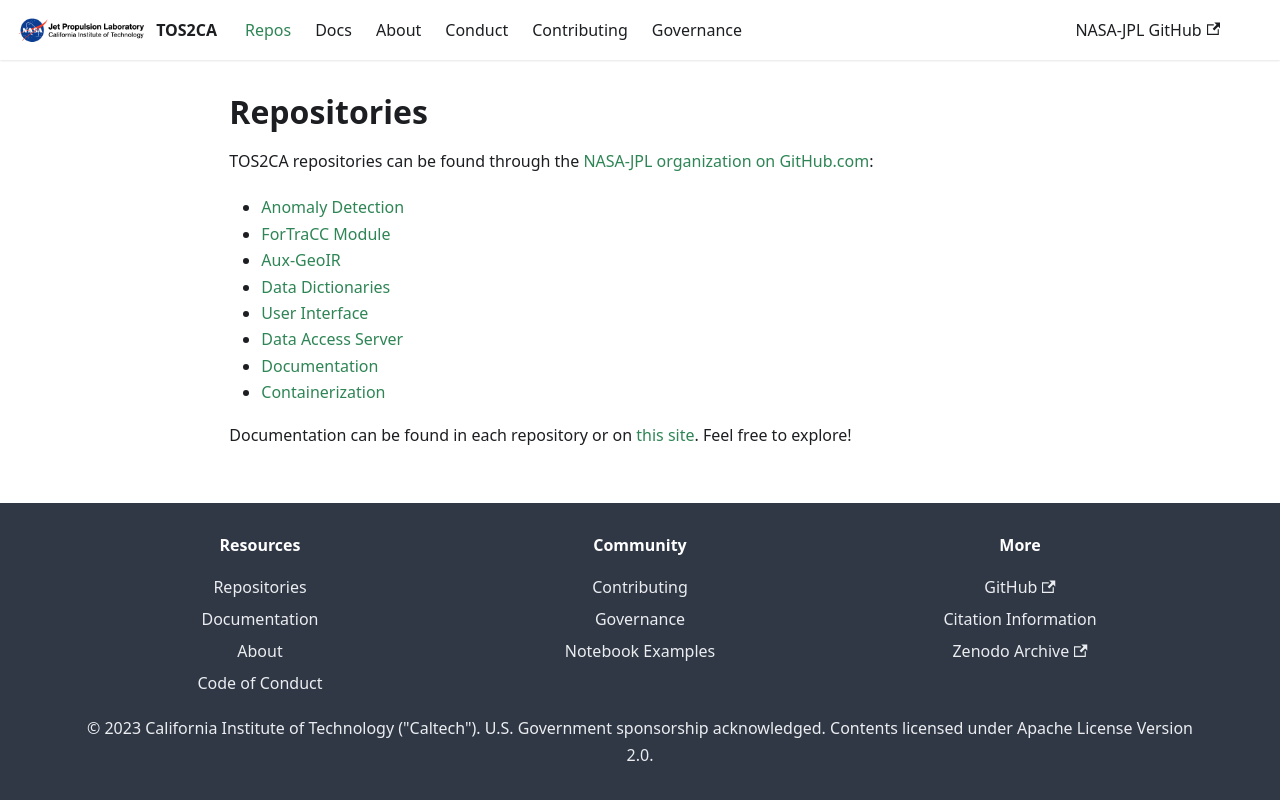

repository: nasa-jpl/tos2ca-documentation · page: repositories.html · generator: docusaurus

---
title: Repositories
---

# Repositories

TOS2CA repositories can be found through the [NASA-JPL organization on GitHub.com](https://github.com/nasa-jpl):

* [Anomaly Detection](https://github.com/nasa-jpl/tos2ca-anomaly-detection)
* [ForTraCC Module](https://github.com/nasa-jpl/tos2ca-fortracc-module)
* [Aux-GeoIR](https://github.com/nasa-jpl/tos2ca-aux-geoir)
* [Data Dictionaries](https://github.com/nasa-jpl/tos2ca-data-dictionaries)
* [User Interface](https://github.com/nasa-jpl/tos2ca-user-interface)
* [Data Access Server](https://github.com/nasa-jpl/tos2ca-data-access-server)
* [Documentation](https://github.com/nasa-jpl/tos2ca-documentation)
* [Containerization](https://github.com/nasa-jpl/tos2ca-containerization)

Documentation can be found in each repository or on [this site](/docs/intro).  Feel free to explore!
